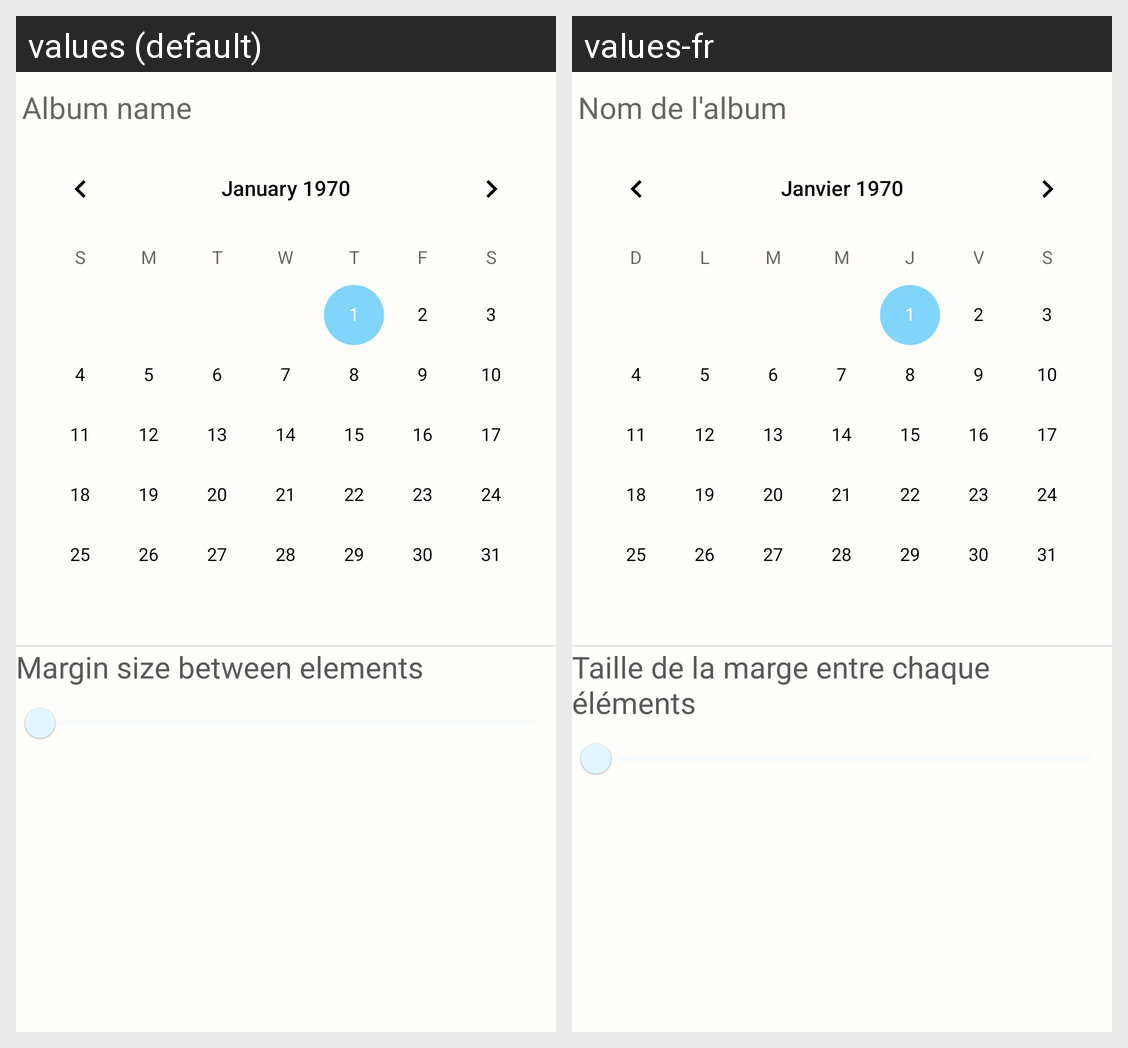

Translations of the strings shown on this Android screen, per locale in the grid:
Android screen res/layout/edit_album_name_dialog.xml rendered under 2 locales, left to right: values (default), values-fr. Device: Nexus 5 (rendered at 1080×1920; each locale shown at half size, 540×960, under a caption strip naming it); theme AppTheme.
Strings drawn on this screen, with the default value and each locale's value (text and hints the layout hard-codes, and strings that could not be matched under every locale, appear in the picture but are not listed):

layout_text_hint_album_name
  values: Album name
  values-fr: Nom de l'album

string_album_margin_settings
  values: Margin size between elements
  values-fr: Taille de la marge entre chaque éléments
